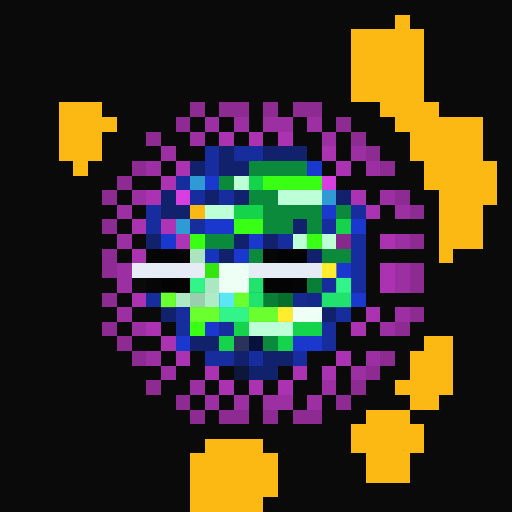
t = 0.00 s
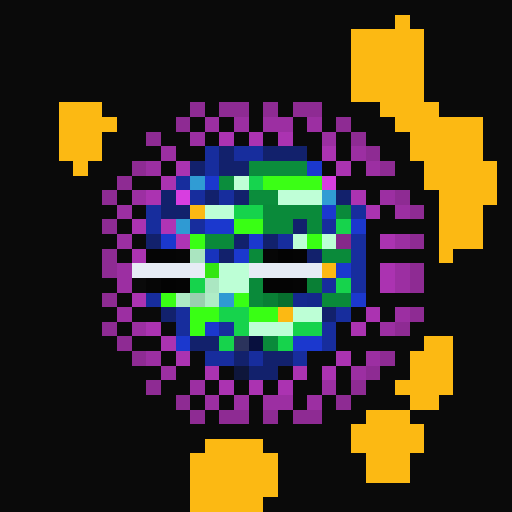
t = 0.75 s
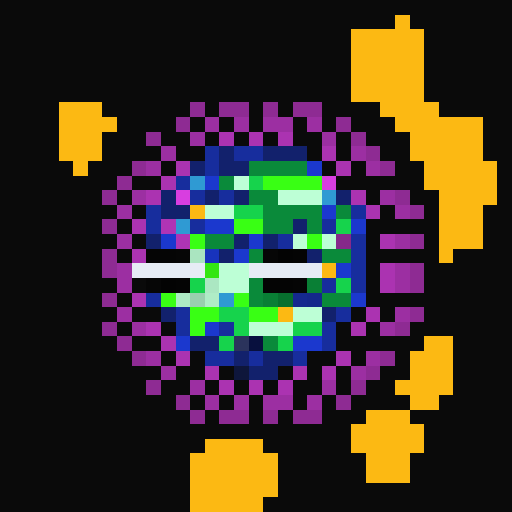
t = 1.50 s
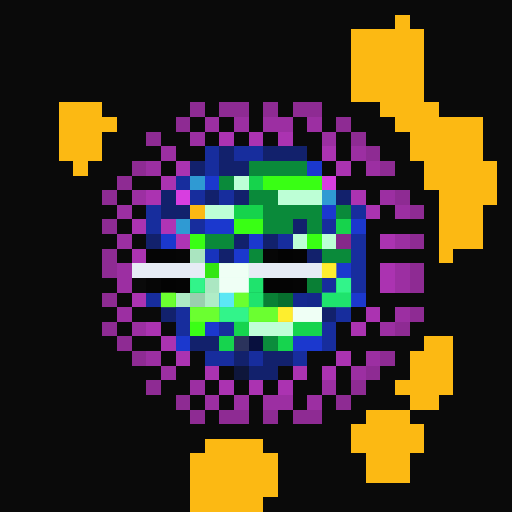
t = 2.25 s
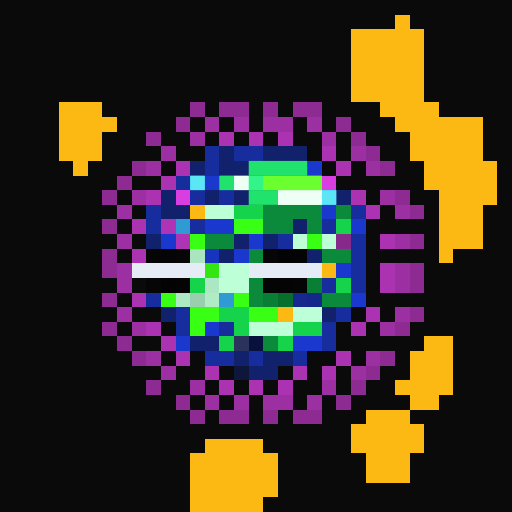
t = 3.00 s
t = 3.75 s: frame unchanged from t = 1.50 s, image omitted

The animated SVG that drew these frames (rendered in a browser with its animation timeline set to each time). Animation: 1 CSS @keyframes rule; one cycle of 4.50 s, repeats indefinitely.

<svg viewBox="0 0 35 35" shape-rendering="crispEdges" xmlns="http://www.w3.org/2000/svg"><style>@keyframes k0{0%{opacity:0}9.00%{opacity:.95}20.00%{opacity:0}100%{opacity:0}}.a00{animation:k0 2.4s ease-in-out 0.00s infinite}.a01{animation:k0 2.4s ease-in-out -0.30s infinite}.a02{animation:k0 2.4s ease-in-out -0.60s infinite}.a03{animation:k0 2.4s ease-in-out -0.90s infinite}.a04{animation:k0 2.4s ease-in-out -1.20s infinite}.a05{animation:k0 2.4s ease-in-out -1.50s infinite}.a06{animation:k0 2.4s ease-in-out -1.80s infinite}.a07{animation:k0 2.4s ease-in-out -2.10s infinite}</style><rect width="35" height="35" fill="#0a0a0a"/><path fill="#fcb913" d="M27 1h1v1H27zM24 2h5v1H24zM24 3h5v1H24zM24 4h5v1H24zM24 5h5v1H24zM24 6h5v1H24zM4 7h3v1H4zM26 7h4v1H26zM4 8h4v1H4zM27 8h6v1H27zM4 9h3v1H4zM28 9h5v1H28zM4 10h3v1H4zM28 10h5v1H28zM5 11h1v1H5zM29 11h5v1H29zM29 12h5v1H29zM30 13h4v1H30zM13 14h1v1H13zM30 14h3v1H30zM30 15h3v1H30zM30 16h3v1H30zM30 17h1v1H30zM22 18h1v1H22zM19 21h1v1H19zM29 23h2v1H29zM28 24h3v1H28zM28 25h3v1H28zM27 26h4v1H27zM28 27h2v1H28zM25 28h3v1H25zM24 29h5v1H24zM14 30h4v1H14zM24 30h5v1H24zM13 31h6v1H13zM25 31h3v1H25zM13 32h6v1H13zM25 32h3v1H25zM13 33h6v1H13zM13 34h5v1H13z"/><path fill="#8e2b93" d="M13 7h1v1H13zM15 7h2v1H15zM18 7h1v1H18zM20 7h2v1H20zM12 8h1v1H12zM23 8h1v1H23zM10 9h1v1H10zM24 9h1v1H24zM25 10h1v1H25zM9 11h1v1H9zM26 11h1v1H26zM8 12h1v1H8zM7 13h1v1H7zM27 13h1v1H27zM28 14h1v1H28zM7 15h1v1H7zM28 16h1v1H28zM7 17h1v1H7zM7 18h1v1H7zM28 18h1v1H28zM28 19h1v1H28zM7 20h1v1H7zM28 21h1v1H28zM7 22h1v1H7zM27 22h1v1H27zM8 23h1v1H8zM9 24h1v1H9zM26 24h1v1H26zM25 25h1v1H25zM10 26h1v1H10zM24 26h1v1H24zM12 27h1v1H12zM23 27h1v1H23zM13 28h1v1H13zM15 28h2v1H15zM18 28h1v1H18zM20 28h2v1H20z"/><path fill="#9c2fa2" d="M14 8h1v1H14zM16 8h1v1H16zM18 8h2v1H18zM21 8h1v1H21zM13 9h1v1H13zM22 9h1v1H22zM11 10h1v1H11zM24 10h1v1H24zM10 11h1v1H10zM25 11h1v1H25zM9 13h1v1H9zM26 13h1v1H26zM8 14h1v1H8zM27 14h1v1H27zM8 16h1v1H8zM27 16h1v1H27zM8 18h1v1H8zM27 18h1v1H27zM8 19h1v1H8zM27 19h1v1H27zM8 21h1v1H8zM27 21h1v1H27zM9 22h1v1H9zM26 22h1v1H26zM10 24h1v1H10zM25 24h1v1H25zM11 25h1v1H11zM24 25h1v1H24zM13 26h1v1H13zM22 26h1v1H22zM14 27h1v1H14zM16 27h1v1H16zM18 27h2v1H18zM21 27h1v1H21z"/><path fill="#ab33b1" d="M15 9h1v1H15zM17 9h1v1H17zM19 9h1v1H19zM22 10h1v1H22zM12 11h1v1H12zM23 11h1v1H23zM11 12h1v1H11zM10 13h1v1H10zM24 13h1v1H24zM25 14h1v1H25zM9 15h1v1H9zM26 16h1v1H26zM9 17h1v1H9zM26 18h1v1H26zM26 19h1v1H26zM9 20h1v1H9zM25 21h1v1H25zM10 22h1v1H10zM24 22h1v1H24zM11 23h1v1H11zM12 24h1v1H12zM23 24h1v1H23zM14 25h1v1H14zM20 25h1v1H20zM22 25h1v1H22zM15 26h1v1H15zM17 26h1v1H17zM19 26h1v1H19z"/><path fill="#172d9d" d="M14 10h1v1H14zM16 10h2v1H16zM14 11h1v1H14zM12 12h1v1H12zM13 13h1v1H13zM15 13h1v1H15zM10 14h1v1H10zM24 14h1v1H24zM10 15h1v1H10zM13 15h1v1H13zM22 15h1v1H22zM19 16h1v1H19zM24 16h1v1H24zM24 17h1v1H24zM24 18h1v1H24zM22 19h1v1H22zM24 19h1v1H24zM10 20h1v1H10zM12 21h1v1H12zM23 21h1v1H23zM12 22h1v1H12zM15 22h1v1H15zM22 22h1v1H22zM22 23h1v1H22zM14 24h2v1H14zM17 24h1v1H17zM20 24h1v1H20z"/><path fill="#12216c" d="M15 10h1v1H15zM18 10h3v1H18zM13 11h1v1H13zM15 11h2v1H15zM11 13h1v1H11zM14 13h1v1H14zM16 13h1v1H16zM23 13h1v1H23zM11 14h2v1H11zM20 15h1v1H20zM10 16h1v1H10zM16 16h1v1H16zM18 16h1v1H18zM15 17h1v1H15zM21 17h1v1H21zM11 21h1v1H11zM22 21h1v1H22zM13 23h2v1H13zM16 24h1v1H16zM18 24h2v1H18zM17 25h2v1H17z"/><path fill="#0a8a3a" d="M17 11h4v1H17zM15 12h1v1H15zM17 13h2v1H17zM18 14h4v1H18zM23 14h1v1H23zM18 15h2v1H18zM21 15h1v1H21zM14 16h2v1H14zM17 17h1v1H17zM22 17h2v1H22zM17 19h1v1H17zM17 20h1v1H17zM22 20h2v1H22zM18 23h1v1H18z"/><path fill="#1b38ce" d="M21 11h1v1H21zM14 12h1v1H14zM22 14h1v1H22zM14 15h2v1H14zM24 15h1v1H24zM11 16h1v1H11zM17 16h1v1H17zM16 17h1v1H16zM23 18h1v1H23zM24 20h1v1H24zM14 22h1v1H14zM12 23h1v1H12zM20 23h2v1H20z"/><path fill="#2f9ad3" d="M13 12h1v1H13zM22 13h1v1H22zM12 15h1v1H12zM15 20h1v1H15z"/><path fill="#bdffd6" d="M16 12h1v1H16zM19 13h3v1H19zM14 14h2v1H14zM20 16h1v1H20zM22 16h1v1H22zM15 18h2v1H15zM15 19h2v1H15zM20 21h2v1H20zM17 22h3v1H17z"/><path fill="#16d34c" d="M17 12h1v1H17zM16 14h2v1H16zM23 15h1v1H23zM13 19h1v1H13zM23 19h1v1H23zM15 21h2v1H15zM16 22h1v1H16zM20 22h2v1H20zM15 23h1v1H15zM19 23h1v1H19z"/><path fill="#39ff14" d="M18 12h4v1H18zM16 15h2v1H16zM13 16h1v1H13zM21 16h1v1H21zM11 20h1v1H11zM16 20h1v1H16zM13 21h2v1H13zM17 21h2v1H17zM13 22h1v1H13z"/><path fill="#d83ee0" d="M22 12h1v1H22zM12 13h1v1H12z"/><path fill="#af34b5" d="M11 15h1v1H11zM12 16h1v1H12z"/><path fill="#86298a" d="M23 16h1v1H23z"/><path fill="#050505" d="M10 17h2v1H10zM20 19h1v1H20z"/><path fill="#060606" d="M12 17h1v1H12zM18 17h1v1H18zM10 19h1v1H10z"/><path fill="#aae5c0" d="M13 17h1v1H13z"/><path fill="#1833bd" d="M14 17h1v1H14z"/><path fill="#030303" d="M19 17h1v1H19zM11 19h1v1H11z"/><path fill="#040404" d="M20 17h1v1H20zM12 19h1v1H12zM18 19h2v1H18z"/><path fill="#e6ecf5" d="M9 18h5v1H9zM17 18h5v1H17z"/><path fill="#33e612" d="M14 18h1v1H14z"/><path fill="#abe7c2" d="M14 19h1v1H14z"/><path fill="#097f35" d="M21 19h1v1H21zM18 20h1v1H18z"/><path fill="#adeac4" d="M12 20h1v1H12z"/><path fill="#99cfae" d="M13 20h1v1H13z"/><path fill="#afecc6" d="M14 20h1v1H14z"/><path fill="#076f2e" d="M19 20h1v1H19z"/><path fill="#15298f" d="M20 20h1v1H20z"/><path fill="#14288b" d="M21 20h1v1H21z"/><path fill="#2b335c" d="M16 23h1v1H16z"/><path fill="#08103e" d="M17 23h1v1H17z"/><path fill="#0e163b" d="M16 25h1v1H16z"/><g fill="#27ff7d"><rect x="17" y="11" width="4" height="1" class="a07"/><rect x="15" y="12" width="1" height="1" class="a07"/><rect x="17" y="13" width="2" height="1" class="a07"/><rect x="18" y="14" width="4" height="1" class="a00"/><rect x="23" y="14" width="1" height="1" class="a00"/><rect x="18" y="15" width="2" height="1" class="a00"/><rect x="21" y="15" width="1" height="1" class="a00"/><rect x="14" y="16" width="2" height="1" class="a00"/><rect x="17" y="17" width="1" height="1" class="a00"/><rect x="22" y="17" width="2" height="1" class="a00"/><rect x="17" y="19" width="1" height="1" class="a01"/><rect x="17" y="20" width="1" height="1" class="a01"/><rect x="22" y="20" width="2" height="1" class="a01"/><rect x="18" y="23" width="1" height="1" class="a02"/></g><g fill="#69ffff"><rect x="13" y="12" width="1" height="1" class="a07"/><rect x="22" y="13" width="1" height="1" class="a07"/><rect x="12" y="15" width="1" height="1" class="a00"/><rect x="15" y="20" width="1" height="1" class="a01"/></g><g fill="#ffffff"><rect x="16" y="12" width="1" height="1" class="a07"/><rect x="19" y="13" width="3" height="1" class="a07"/><rect x="14" y="14" width="2" height="1" class="a00"/><rect x="20" y="16" width="1" height="1" class="a00"/><rect x="22" y="16" width="1" height="1" class="a00"/><rect x="15" y="18" width="2" height="1" class="a01"/><rect x="15" y="19" width="2" height="1" class="a01"/><rect x="20" y="21" width="2" height="1" class="a01"/><rect x="17" y="22" width="3" height="1" class="a02"/></g><g fill="#3cff9e"><rect x="17" y="12" width="1" height="1" class="a07"/><rect x="16" y="14" width="2" height="1" class="a00"/><rect x="23" y="15" width="1" height="1" class="a00"/><rect x="13" y="19" width="1" height="1" class="a01"/><rect x="23" y="19" width="1" height="1" class="a01"/><rect x="15" y="21" width="2" height="1" class="a01"/><rect x="16" y="22" width="1" height="1" class="a02"/><rect x="20" y="22" width="2" height="1" class="a02"/><rect x="15" y="23" width="1" height="1" class="a02"/><rect x="19" y="23" width="1" height="1" class="a02"/></g><g fill="#7cff39"><rect x="18" y="12" width="4" height="1" class="a07"/><rect x="16" y="15" width="2" height="1" class="a00"/><rect x="13" y="16" width="1" height="1" class="a00"/><rect x="21" y="16" width="1" height="1" class="a00"/><rect x="11" y="20" width="1" height="1" class="a01"/><rect x="16" y="20" width="1" height="1" class="a01"/><rect x="13" y="21" width="2" height="1" class="a01"/><rect x="17" y="21" width="2" height="1" class="a01"/><rect x="13" y="22" width="1" height="1" class="a02"/></g><g fill="#ffff37"><rect x="13" y="14" width="1" height="1" class="a00"/><rect x="22" y="18" width="1" height="1" class="a01"/><rect x="19" y="21" width="1" height="1" class="a01"/></g></svg>
